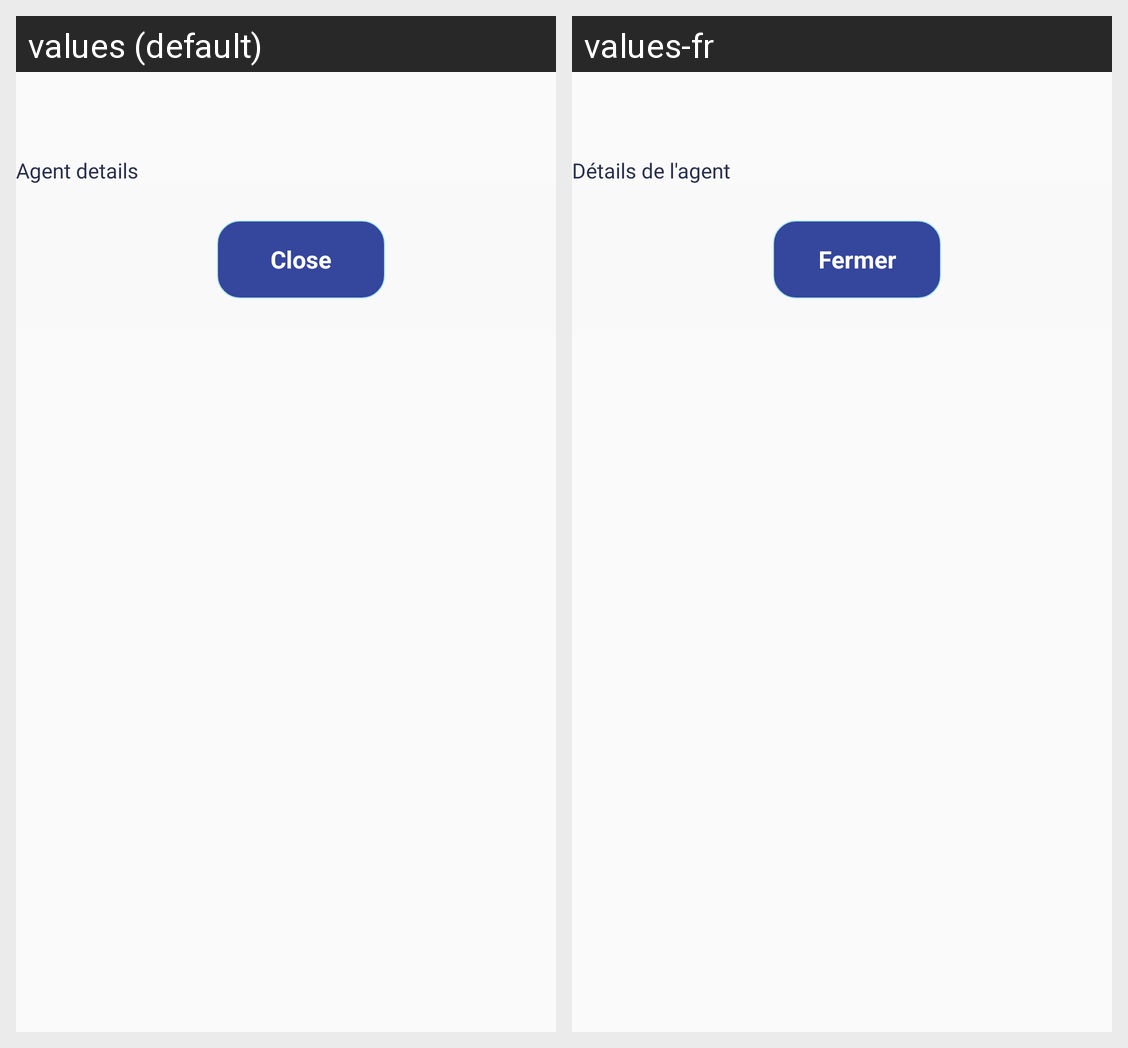

Translations of the strings shown on this Android screen, per locale in the grid:
Android screen res/layout/transaction_history_agent.xml rendered under 2 locales, left to right: values (default), values-fr. Device: Nexus 5 (rendered at 1080×1920; each locale shown at half size, 540×960, under a caption strip naming it); theme AppTheme.
Strings drawn on this screen, with the default value and each locale's value (text and hints the layout hard-codes, and strings that could not be matched under every locale, appear in the picture but are not listed):

agent_details
  values: Agent details
  values-fr: Détails de l'agent

close
  values: Close
  values-fr: Fermer
